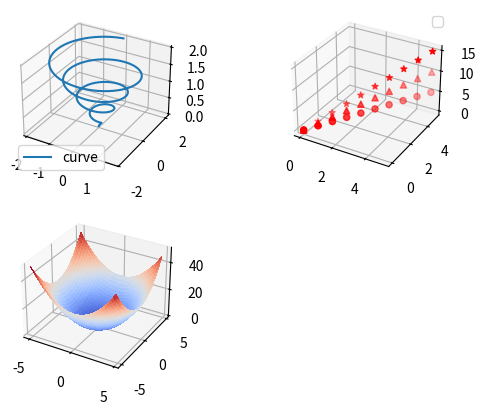

Reproduce this figure in Python.
import matplotlib.pyplot as plt
import numpy as np
from mpl_toolkits.mplot3d import Axes3D
from matplotlib import cm

def test_01():
    plt.figure(1) # 实例化作图变量
    plt.title("single variable") # 图像标题
    plt.xlabel('x')
    plt.ylabel('y')
    plt.axis([0, 5, 0, 10]) # x轴范围是0-5，y轴范围是0-10
    plt.grid(True) # 是否网络化
    xx = np.linspace(0, 5, 10) # 在0-10之间产生10个数据
    plt.plot(xx, 2*xx, 'g-')
    plt.show()


def test_02():
    plt.figure(2) #
    plt.title("single variable")
    plt.xlabel('x')
    plt.ylabel('y')
    plt.axis([-12, 12, -1, 1])
    plt.grid(True)
    xx = np.linspace(-12, 12, 100)
    plt.plot(xx, np.sin(xx), 'g-', label='$sin(x)$')
    plt.plot(xx, np.cos(xx), 'r--', label='$cos(x)$')
    plt.legend()
    plt.show()


def draw(subplt):
    subplt.axis([-12, 12, -1, 1])
    subplt.grid(True)
    xx = np.linspace(-12, 12, 100)
    subplt.plot(xx, np.sin(xx), 'g-', label="$sin(x)$")
    subplt.plot(xx, np.cos(xx), 'r--', label="$cos(x)$")
    subplt.legend()


def test_03():
    plt.figure(3)
    subplt1 = plt.subplot(2,2,1) #两行两列中第一个
    draw(subplt1)
    subplt2 = plt.subplot(2,2,2) #两行两列中第一个
    draw(subplt2)
    subplt3 = plt.subplot(2,2,3) #两行两列中第一个
    draw(subplt3)
    subplt4 = plt.subplot(2,2,4) #两行两列中第一个
    draw(subplt4)
    plt.show()


def draw_3D_04():
    fig = plt.figure()
    ax = fig.add_subplot(1, 1, 1, projection='3d')
    theta = np.linspace(-4*np.pi, 4*np.pi, 500)
    z = np.linspace(0,2,500)
    r = z
    x = r * np.sin(theta)
    y = r * np.cos(theta)
    ax.plot(x, y, z, label='curve')
    ax.legend()
    plt.show()

    fig = plt.figure()
    ax = fig.add_subplot(1,1,1, projection='3d')
    xx = np.linspace(0, 5, 10)
    yy = np.linspace(0, 5, 10)
    zz1 = xx
    zz2 = 2*xx
    zz3 = 3*xx
    ax.scatter(xx, yy, zz1, c='red', marker='o')
    ax.scatter(xx, yy, zz2, c='red', marker='^')
    ax.scatter(xx, yy, zz3, c='red', marker='*')
    ax.legend()
    plt.show()

    fig = plt.figure()
    ax = fig.gca(projection='3d')
    X = np.arange(-5, 5, 0.25)
    Y = np.arange(-5, 5, 0.25)
    X, Y = np.meshgrid(X, Y)
    Z = X ** 2 + Y ** 2
    ax.plot_surface(X,Y,Z, rstride=1, cstride=1,cmap=cm.coolwarm, linewidth=0, antialiased=False)
    plt.show()


def draw_3D_04_modify():
    plt.figure()
    subplt1 = plt.subplot(2, 2, 1, projection='3d')
    theta = np.linspace(-4*np.pi, 4*np.pi, 500)
    z = np.linspace(0,2,500)
    r = z
    x = r * np.sin(theta)
    y = r * np.cos(theta)
    subplt1.plot(x, y, z, label='curve')
    subplt1.legend()

    subplt2 = plt.subplot(2,2,2, projection='3d')
    xx = np.linspace(0, 5, 10)
    yy = np.linspace(0, 5, 10)
    zz1 = xx
    zz2 = 2*xx
    zz3 = 3*xx
    subplt2.scatter(xx, yy, zz1, c='red', marker='o')
    subplt2.scatter(xx, yy, zz2, c='red', marker='^')
    subplt2.scatter(xx, yy, zz3, c='red', marker='*')
    subplt2.legend()

    subplt3 = plt.subplot(2, 2, 3, projection='3d')
    # ax = fig.gca(projection='3d')
    X = np.arange(-5, 5, 0.25)
    Y = np.arange(-5, 5, 0.25)
    X, Y = np.meshgrid(X, Y)
    Z = X ** 2 + Y ** 2
    subplt3.plot_surface(X,Y,Z, rstride=1, cstride=1,cmap=cm.coolwarm, linewidth=0, antialiased=False)
    plt.show()


def test_05():
    fig = plt.figure()
    ax = fig.add_subplot(111, projection='3d')
    X = [1, 1, 2, 2]
    Y = [3, 4, 4, 3]
    Z = [1, 2, 1, 1]
    ax.scatter(X, Y, Z)
    plt.show()


def test_06():
    fig = plt.figure()
    ax = fig.add_subplot(111, projection='3d')
    X = [1, 1, 2, 2]
    Y = [3, 4, 4, 3]
    Z = [1, 2, 1, 1]
    ax.plot_trisurf(X, Y, Z)
    plt.show()


if __name__ == '__main__':
    # draw_3D_04()
    draw_3D_04_modify()